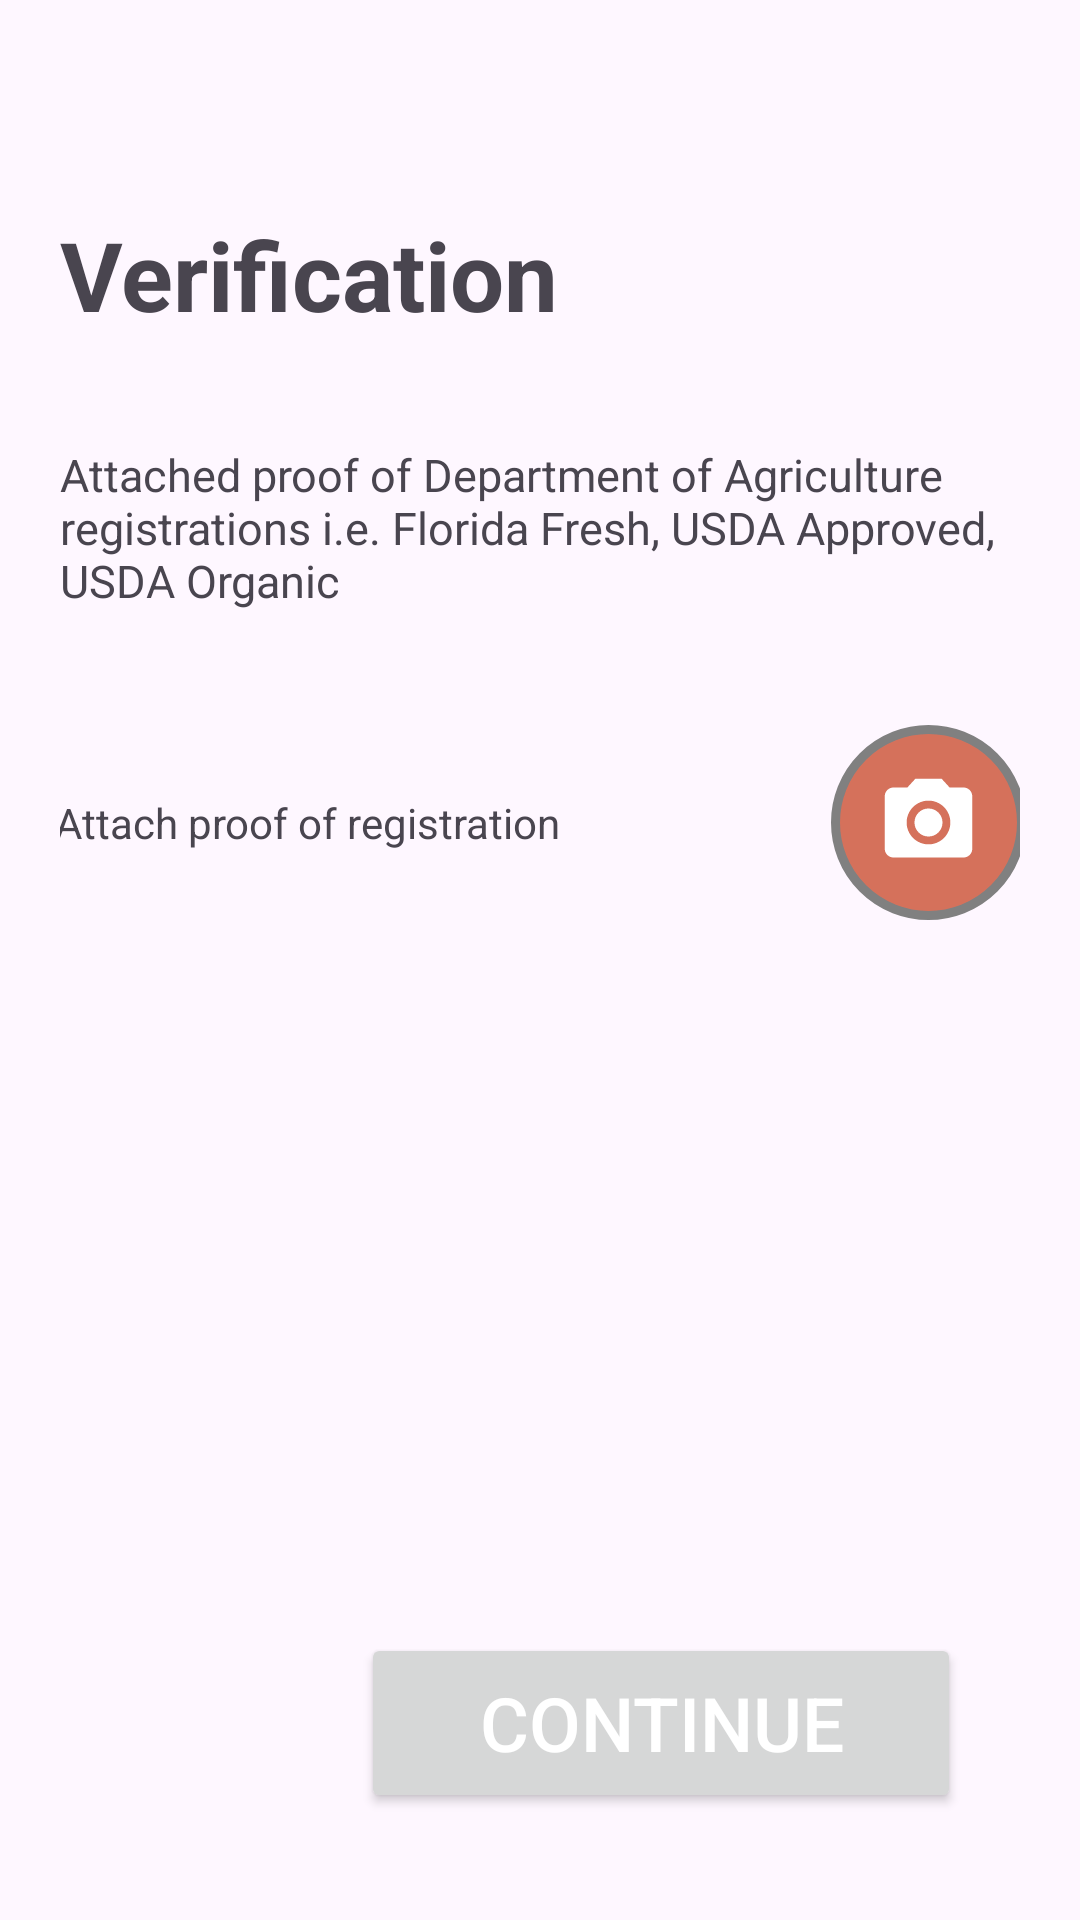

This screen was rendered from an Android layout file. Write that file and the resources it references.
<!-- AndroidManifest.xml: application theme Theme.LoginRegisterUsingRESTAPI -->
<!-- res/layout/activity_verification.xml -->
<?xml version="1.0" encoding="utf-8"?>
<androidx.constraintlayout.widget.ConstraintLayout xmlns:android="http://schemas.android.com/apk/res/android"
    xmlns:app="http://schemas.android.com/apk/res-auto"
    xmlns:tools="http://schemas.android.com/tools"
    android:id="@+id/main"
    android:layout_width="match_parent"
    android:layout_height="match_parent"
    tools:context=".Verification">

    <LinearLayout
        android:id="@+id/linearLayout"
        android:layout_width="match_parent"
        android:layout_height="match_parent"
        android:orientation="vertical"
        android:padding="20dp"
        app:layout_constraintEnd_toEndOf="parent"
        app:layout_constraintHorizontal_bias="0.0"
        app:layout_constraintStart_toStartOf="parent"
        app:layout_constraintTop_toTopOf="parent">
        <TextView
            android:id="@+id/Welcome"
            android:layout_width="match_parent"
            android:layout_height="wrap_content"
            android:layout_marginTop="50dp"
            android:layout_marginBottom="25dp"
            android:text="Verification"
            android:textSize="32dp"
            android:textStyle="bold" />

        <TextView
            android:id="@+id/info"
            android:layout_width="match_parent"
            android:layout_height="wrap_content"
            android:layout_marginTop="10dp"
            android:layout_marginBottom="25dp"
            android:text="@string/Verificationinfo"
            android:textSize="15dp"
            tools:ignore="TextSizeCheck" />

        <LinearLayout
            android:layout_width="match_parent"
            android:layout_height="91dp"
            android:layout_gravity="bottom"
            android:layout_marginBottom="20dp"
            android:gravity="center"
            android:orientation="horizontal">
            <TextView
                android:layout_width="wrap_content"
                android:layout_height="wrap_content"
                android:layout_marginRight="50dp"
                android:text="Attach proof of registration"/>

            <LinearLayout
                android:id="@+id/camera"
                android:layout_width="65dp"
                android:layout_height="65dp"
                android:layout_marginLeft="40dp"
                android:background="@drawable/round"
                android:gravity="center">

                <ImageView
                    android:layout_width="35dp"
                    android:layout_height="35dp"
                    android:src="@drawable/baseline_camera" />
            </LinearLayout>

        </LinearLayout>

    </LinearLayout>

    <LinearLayout
        android:layout_width="369dp"
        android:layout_height="91dp"
        android:layout_gravity="bottom"
        android:layout_marginBottom="20dp"
        android:gravity="center"
        android:orientation="horizontal"
        app:layout_constraintBottom_toBottomOf="@+id/linearLayout"
        app:layout_constraintEnd_toEndOf="parent"
        app:layout_constraintStart_toStartOf="parent">

        <TextView
            android:id="@+id/back"
            android:layout_width="wrap_content"
            android:layout_height="wrap_content"
            android:layout_marginRight="50dp"
            android:textSize="60dp"
            android:drawableLeft="@drawable/back" />

        <Button
            android:id="@+id/Continue"
            android:layout_width="200dp"
            android:layout_height="60dp"
            android:layout_marginLeft="30dp"
            android:text="Continue"
            android:textColor="@color/white"
            android:textSize="25sp"
            app:cornerRadius="30dp" />
    </LinearLayout>

</androidx.constraintlayout.widget.ConstraintLayout>
<!-- resources referenced by this layout -->
<resources>
  <color name="white">#FFFFFFFF</color>
  <!-- drawable baseline_camera (drawable) -->
  <vector xmlns:android="http://schemas.android.com/apk/res/android" android:height="24dp" android:tint="#FFFFFF" android:viewportHeight="24" android:viewportWidth="24" android:width="24dp">
        
      <path android:fillColor="@color/black" android:pathData="M12,12m-3.2,0a3.2,3.2 0,1 1,6.4 0a3.2,3.2 0,1 1,-6.4 0"/>
        
      <path android:fillColor="@color/black" android:pathData="M9,2L7.17,4L4,4c-1.1,0 -2,0.9 -2,2v12c0,1.1 0.9,2 2,2h16c1.1,0 2,-0.9 2,-2L22,6c0,-1.1 -0.9,-2 -2,-2h-3.17L15,2L9,2zM12,17c-2.76,0 -5,-2.24 -5,-5s2.24,-5 5,-5 5,2.24 5,5 -2.24,5 -5,5z"/>
      
  </vector>
  <!-- drawable round (drawable) -->
  <?xml version="1.0" encoding="utf-8"?>
  <shape android:shape="oval" xmlns:android="http://schemas.android.com/apk/res/android">
      <solid android:color="@color/Primary"/>
      <corners
          android:radius="1000dp"/>
      <stroke
          android:color="@color/gray"
          android:width="3dp"/>
  </shape>
  <string name="Verificationinfo">Attached proof of Department of Agriculture registrations i.e. Florida Fresh, USDA Approved, USDA Organic</string>
  <style name="Theme.LoginRegisterUsingRESTAPI" parent="Theme.Material3.DayNight.NoActionBar">
          
          <item name="colorPrimary">@color/Primary</item>
          <item name="colorPrimaryVariant">@color/PrimaryVariant</item>
          <item name="colorOnPrimary">@color/white</item>
          
          <item name="colorSecondary">@color/Secondary</item>
          <item name="colorSecondaryVariant">@color/SecondaryVariant</item>
          <item name="colorOnSecondary">@color/black</item>
          
          <item name="android:statusBarColor">?attr/colorPrimaryVariant</item>
          
      </style>
  <color name="black">#FF000000</color>
  <color name="Primary">#d5715b</color>
  <color name="gray">#808080</color>
  <color name="PrimaryVariant">#FF431A</color>
  <color name="Secondary">#f8c569</color>
  <color name="SecondaryVariant">#FDAA15</color>
</resources>
